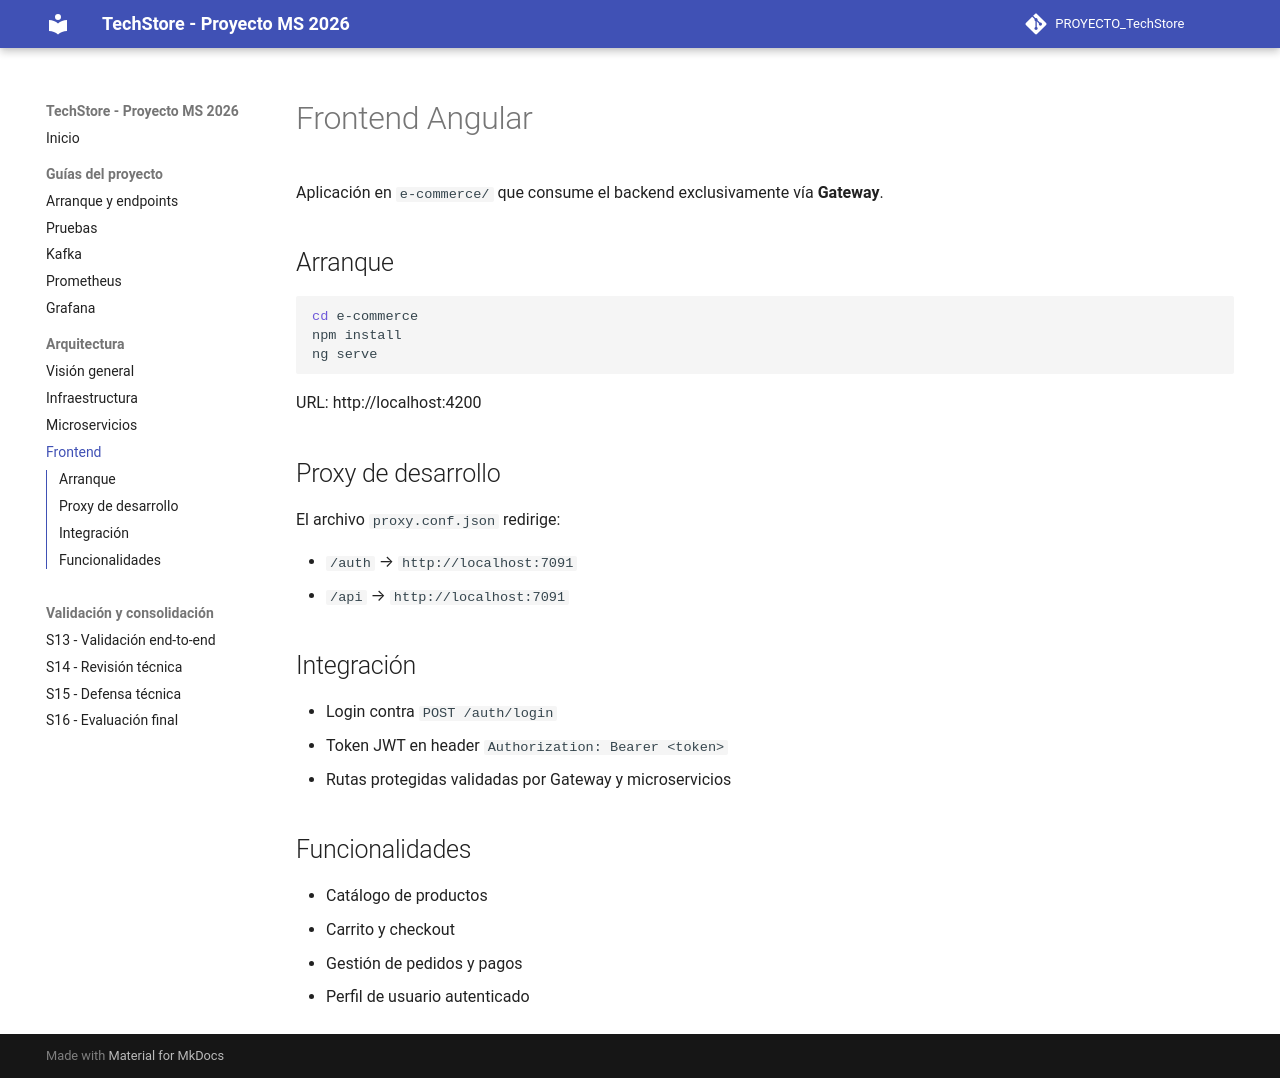

repository: Deysi123-lab/PROYECTO_TechStore · page: arquitectura/frontend/index.html · generator: mkdocs

# Frontend Angular

Aplicación en `e-commerce/` que consume el backend exclusivamente vía **Gateway**.

## Arranque

```powershell
cd e-commerce
npm install
ng serve
```

URL: http://localhost:4200

## Proxy de desarrollo

El archivo `proxy.conf.json` redirige:

- `/auth` → `http://localhost:7091`
- `/api` → `http://localhost:7091`

## Integración

- Login contra `POST /auth/login`
- Token JWT en header `Authorization: Bearer <token>`
- Rutas protegidas validadas por Gateway y microservicios

## Funcionalidades

- Catálogo de productos
- Carrito y checkout
- Gestión de pedidos y pagos
- Perfil de usuario autenticado
